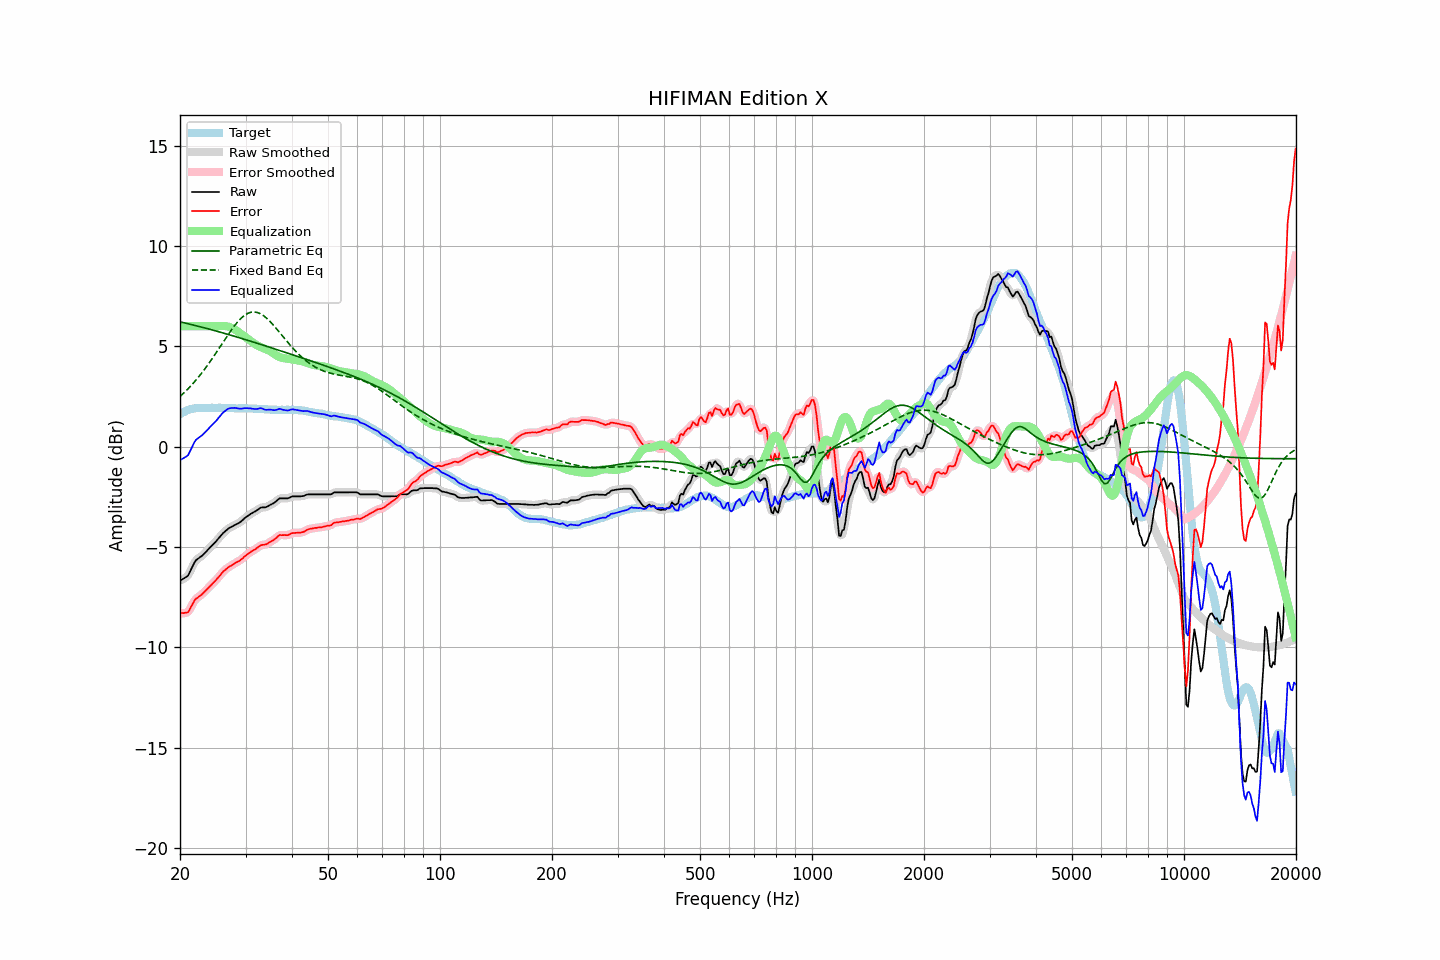

Data behind this chart, as committed beside it:
frequency, raw, error, smoothed, error_smoothed, equalization, parametric_eq, fixed_band_eq, equalized_raw, equalized_smoothed, target
20.00, -6.68, -8.29, -6.67, -8.28, 6.00, 6.21, 2.50, -0.68, -0.67, 1.61
20.20, -6.63, -8.29, -6.64, -8.30, 6.00, 6.20, 2.57, -0.63, -0.64, 1.66
20.40, -6.59, -8.30, -6.60, -8.31, 6.00, 6.18, 2.64, -0.59, -0.60, 1.71
20.61, -6.54, -8.28, -6.55, -8.30, 6.00, 6.16, 2.72, -0.54, -0.55, 1.74
20.81, -6.49, -8.28, -6.49, -8.28, 6.00, 6.14, 2.80, -0.49, -0.49, 1.79
21.02, -6.43, -8.26, -6.40, -8.22, 6.00, 6.12, 2.88, -0.43, -0.40, 1.83
21.23, -6.27, -8.12, -6.27, -8.12, 6.00, 6.10, 2.96, -0.27, -0.27, 1.85
21.44, -6.10, -7.97, -6.11, -7.98, 6.00, 6.08, 3.05, -0.10, -0.11, 1.87
21.66, -5.94, -7.83, -5.93, -7.82, 6.00, 6.06, 3.13, 0.06, 0.07, 1.89
21.87, -5.78, -7.67, -5.79, -7.69, 6.00, 6.04, 3.23, 0.22, 0.21, 1.90
22.09, -5.66, -7.58, -5.67, -7.59, 6.00, 6.02, 3.32, 0.34, 0.33, 1.92
22.31, -5.60, -7.52, -5.59, -7.52, 6.00, 6.00, 3.41, 0.40, 0.41, 1.93
22.54, -5.54, -7.47, -5.54, -7.46, 6.00, 5.98, 3.51, 0.46, 0.46, 1.92
22.76, -5.48, -7.40, -5.48, -7.40, 6.00, 5.96, 3.61, 0.52, 0.52, 1.92
22.99, -5.42, -7.33, -5.42, -7.33, 6.00, 5.94, 3.71, 0.58, 0.58, 1.91
23.22, -5.34, -7.25, -5.34, -7.25, 6.00, 5.92, 3.82, 0.66, 0.66, 1.91
23.45, -5.26, -7.17, -5.26, -7.17, 6.00, 5.90, 3.93, 0.74, 0.74, 1.91
23.69, -5.17, -7.09, -5.17, -7.09, 6.00, 5.88, 4.04, 0.83, 0.83, 1.92
23.92, -5.09, -7.01, -5.09, -7.01, 6.00, 5.86, 4.15, 0.91, 0.91, 1.92
24.16, -5.00, -6.93, -5.00, -6.93, 6.00, 5.83, 4.26, 1.00, 1.00, 1.93
24.40, -4.92, -6.86, -4.92, -6.85, 6.00, 5.81, 4.38, 1.08, 1.08, 1.94
24.65, -4.84, -6.77, -4.84, -6.77, 6.00, 5.79, 4.50, 1.16, 1.16, 1.93
24.89, -4.76, -6.68, -4.76, -6.68, 6.00, 5.77, 4.62, 1.24, 1.24, 1.93
25.14, -4.67, -6.59, -4.67, -6.60, 6.00, 5.75, 4.74, 1.33, 1.33, 1.93
25.39, -4.57, -6.50, -4.57, -6.50, 6.00, 5.72, 4.86, 1.43, 1.43, 1.93
25.65, -4.48, -6.41, -4.48, -6.41, 6.01, 5.70, 4.98, 1.53, 1.53, 1.93
25.91, -4.38, -6.30, -4.39, -6.31, 6.01, 5.68, 5.10, 1.63, 1.62, 1.92
26.16, -4.30, -6.22, -4.30, -6.22, 6.01, 5.66, 5.22, 1.71, 1.71, 1.92
26.43, -4.23, -6.15, -4.23, -6.15, 6.00, 5.63, 5.35, 1.77, 1.78, 1.92
26.69, -4.16, -6.08, -4.16, -6.08, 5.99, 5.61, 5.47, 1.83, 1.83, 1.92
26.96, -4.09, -6.02, -4.10, -6.02, 5.97, 5.59, 5.59, 1.88, 1.88, 1.93
27.23, -4.04, -5.97, -4.04, -5.97, 5.95, 5.56, 5.70, 1.91, 1.91, 1.93
27.50, -4.00, -5.93, -4.00, -5.92, 5.92, 5.54, 5.82, 1.92, 1.92, 1.93
27.77, -3.96, -5.87, -3.96, -5.87, 5.88, 5.52, 5.92, 1.92, 1.93, 1.91
28.05, -3.91, -5.82, -3.91, -5.82, 5.84, 5.49, 6.03, 1.93, 1.93, 1.91
28.33, -3.87, -5.77, -3.87, -5.78, 5.79, 5.47, 6.13, 1.92, 1.92, 1.90
28.62, -3.83, -5.73, -3.83, -5.73, 5.73, 5.44, 6.23, 1.90, 1.90, 1.90
28.90, -3.79, -5.70, -3.79, -5.69, 5.68, 5.42, 6.31, 1.89, 1.89, 1.91
29.19, -3.73, -5.63, -3.73, -5.63, 5.62, 5.40, 6.39, 1.89, 1.89, 1.90
29.48, -3.66, -5.57, -3.66, -5.57, 5.56, 5.37, 6.46, 1.90, 1.90, 1.91
29.78, -3.58, -5.48, -3.59, -5.49, 5.50, 5.35, 6.53, 1.91, 1.91, 1.90
30.08, -3.52, -5.43, -3.52, -5.43, 5.43, 5.32, 6.58, 1.91, 1.91, 1.91
30.38, -3.46, -5.36, -3.46, -5.36, 5.37, 5.30, 6.63, 1.91, 1.91, 1.90
30.68, -3.41, -5.31, -3.41, -5.31, 5.31, 5.27, 6.66, 1.90, 1.91, 1.90
30.99, -3.35, -5.25, -3.36, -5.25, 5.25, 5.25, 6.69, 1.90, 1.90, 1.89
31.30, -3.31, -5.20, -3.31, -5.20, 5.20, 5.22, 6.70, 1.88, 1.89, 1.89
31.61, -3.26, -5.15, -3.26, -5.15, 5.14, 5.20, 6.71, 1.88, 1.88, 1.89
31.93, -3.22, -5.11, -3.22, -5.10, 5.09, 5.17, 6.70, 1.87, 1.87, 1.89
32.24, -3.17, -5.04, -3.16, -5.05, 5.04, 5.15, 6.68, 1.87, 1.88, 1.88
32.57, -3.11, -4.99, -3.11, -4.99, 5.00, 5.12, 6.65, 1.89, 1.89, 1.88
32.89, -3.05, -4.93, -3.06, -4.94, 4.96, 5.10, 6.62, 1.91, 1.90, 1.88
33.22, -3.03, -4.90, -3.04, -4.91, 4.93, 5.07, 6.57, 1.90, 1.89, 1.87
33.55, -3.03, -4.89, -3.03, -4.89, 4.89, 5.05, 6.52, 1.86, 1.87, 1.86
33.89, -3.03, -4.88, -3.02, -4.88, 4.86, 5.02, 6.45, 1.83, 1.84, 1.85
34.23, -3.00, -4.86, -3.00, -4.85, 4.83, 4.99, 6.39, 1.83, 1.83, 1.86
34.57, -2.96, -4.81, -2.96, -4.81, 4.80, 4.97, 6.31, 1.84, 1.84, 1.85
34.92, -2.91, -4.75, -2.92, -4.76, 4.75, 4.94, 6.23, 1.84, 1.84, 1.84
35.27, -2.87, -4.71, -2.87, -4.71, 4.70, 4.92, 6.15, 1.83, 1.83, 1.84
35.62, -2.83, -4.67, -2.83, -4.66, 4.65, 4.89, 6.06, 1.82, 1.82, 1.84
35.97, -2.78, -4.61, -2.77, -4.61, 4.59, 4.86, 5.97, 1.81, 1.82, 1.83
... 635 more rows
